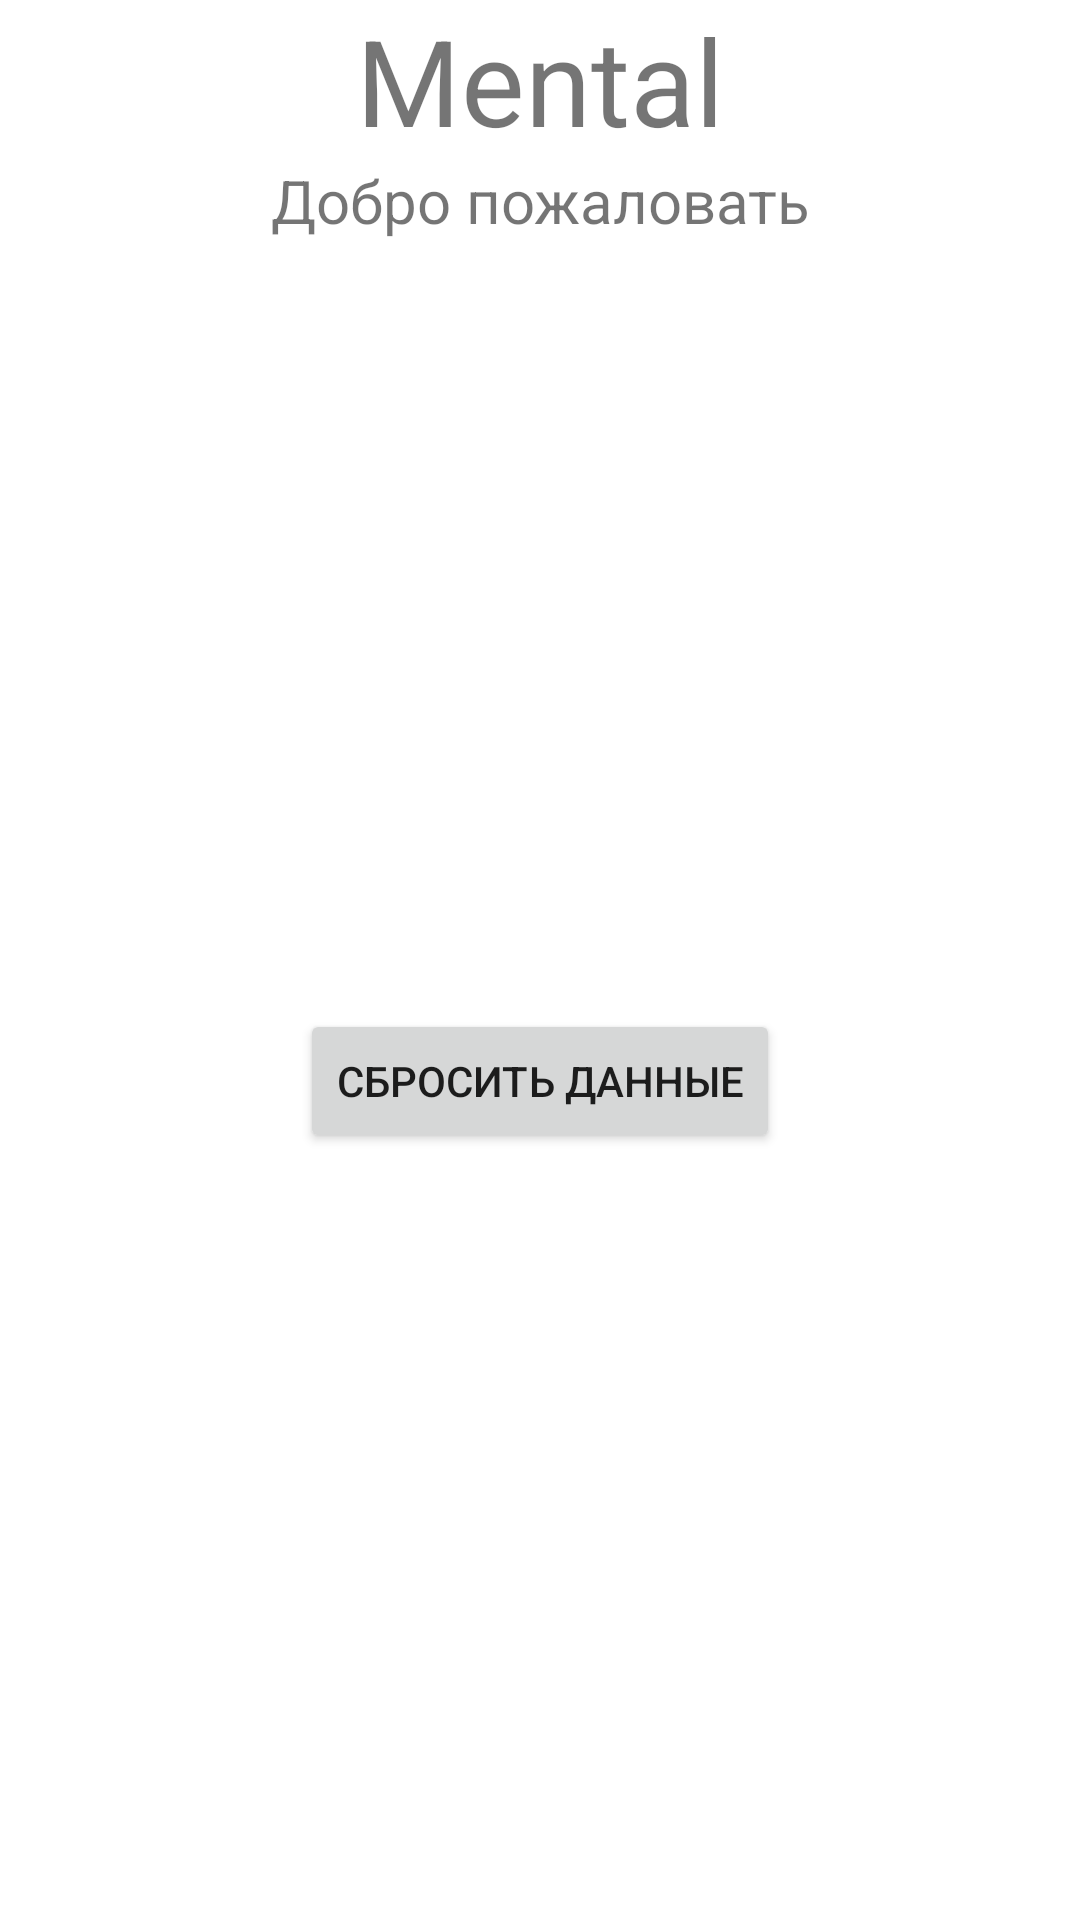

Android layout source for this screen:
<!-- AndroidManifest.xml: application theme Theme.HEEEEEEElPer -->
<!-- res/layout/fragment_home.xml -->
<?xml version="1.0" encoding="utf-8"?>
<androidx.constraintlayout.widget.ConstraintLayout xmlns:android="http://schemas.android.com/apk/res/android"
    xmlns:app="http://schemas.android.com/apk/res-auto"
    xmlns:tools="http://schemas.android.com/tools"
    android:layout_width="match_parent"
    android:layout_height="match_parent"
    tools:context=".ui.home.HomeFragment">

    <TextView
        android:id="@+id/text_home"
        android:layout_width="match_parent"
        android:layout_height="wrap_content"
        android:text="Mental"
        android:textAlignment="center"
        android:textSize="40sp"
        app:layout_constraintEnd_toEndOf="parent"
        app:layout_constraintStart_toStartOf="parent"
        app:layout_constraintTop_toTopOf="parent" />

    <TextView
        android:id="@+id/textView"
        android:layout_width="match_parent"
        android:layout_height="wrap_content"
        android:text="Добро пожаловать"
        android:textAlignment="center"
        android:textSize="20sp"
        app:layout_constraintEnd_toEndOf="parent"
        app:layout_constraintStart_toStartOf="parent"
        app:layout_constraintTop_toBottomOf="@+id/text_home" />

    <Button
        android:id="@+id/sbros"
        android:layout_width="wrap_content"
        android:layout_height="wrap_content"
        android:text="Сбросить данные"
        app:layout_constraintBottom_toBottomOf="parent"
        app:layout_constraintEnd_toEndOf="parent"
        app:layout_constraintStart_toStartOf="parent"
        app:layout_constraintTop_toBottomOf="@+id/textView" />
</androidx.constraintlayout.widget.ConstraintLayout>
<!-- resources referenced by this layout -->
<resources>
  <style name="Theme.HEEEEEEElPer" parent="Theme.MaterialComponents.DayNight.NoActionBar">
          
          <item name="colorPrimary">@color/purple_500</item>
          <item name="colorPrimaryVariant">@color/purple_700</item>
          <item name="colorOnPrimary">@color/white</item>
          
          <item name="colorSecondary">@color/teal_200</item>
          <item name="colorSecondaryVariant">@color/teal_700</item>
          <item name="colorOnSecondary">@color/black</item>
          
          <item name="android:statusBarColor" tools:targetApi="l">?attr/colorPrimaryVariant</item>
          
      </style>
  <color name="purple_500">#FF6200EE</color>
  <color name="purple_700">#FF3700B3</color>
  <color name="white">#FFFFFFFF</color>
  <color name="teal_200">#FF03DAC5</color>
  <color name="teal_700">#FF018786</color>
  <color name="black">#FF000000</color>
</resources>
